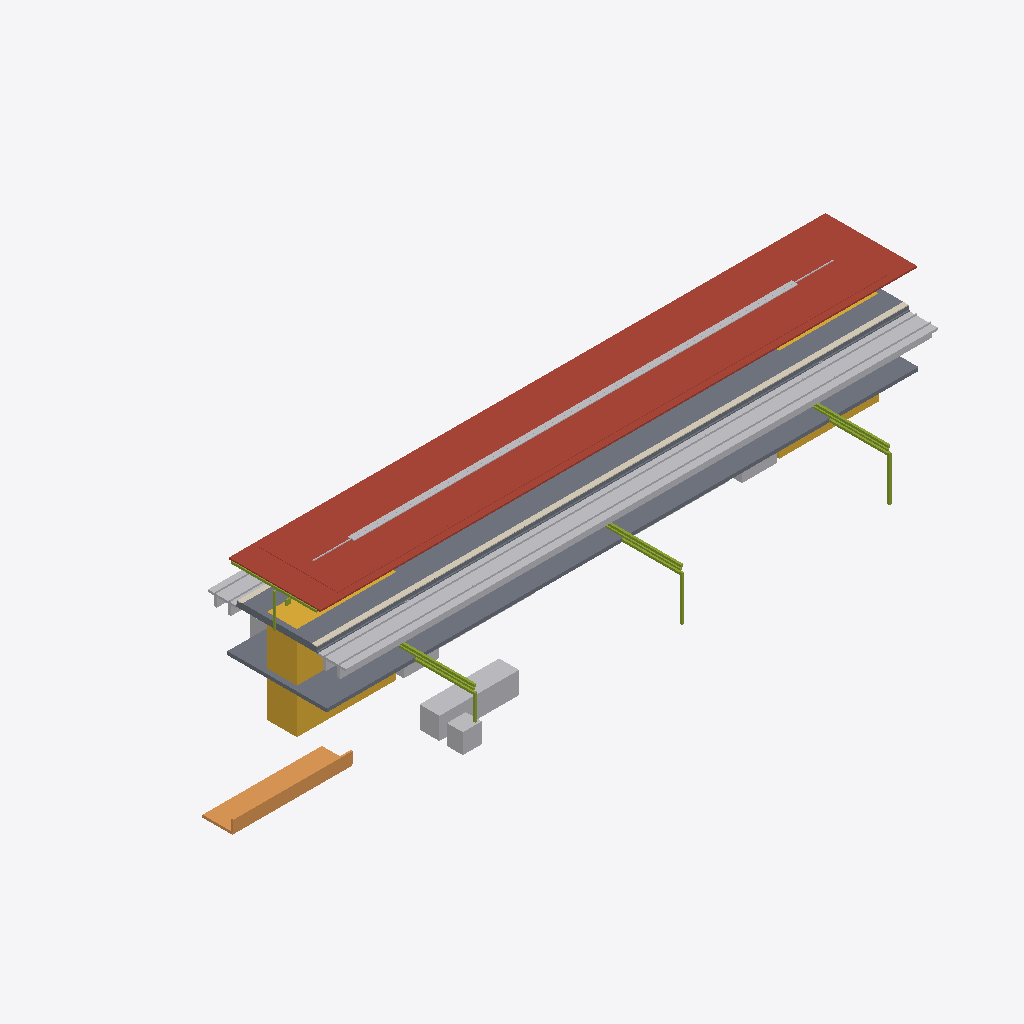
Isometric view of an IFC building model (IFC-SPF (STEP), schema IFC4X3, length unit metre), seen from the south-west, elements coloured by IFC class: 8 other elements (light grey), 4 slabs (grey), 2 roofs (red-brown), 2 members (olive), 1 stair (yellow), 1 ramp (orange), 1 covering (cream).
Extent 71.0 m × 24.4 m × 13.4 m (x, y, z). Elements (33): 4 IfcSlab, 3 IfcElectricDistributionBoard, 3 IfcTransportElement, 2 IfcBuildingElementProxy, 2 IfcCableCarrierSegment, 2 IfcCommunicationsAppliance, 2 IfcDiscreteAccessory, 2 IfcMember, 2 IfcRoof, 1 IfcAlarm, 1 IfcAudioVisualAppliance, 1 IfcCovering.

HEADER;
FILE_DESCRIPTION(('ViewDefinition [CoordinationView]'),'2;1');
FILE_NAME('station-variant-010.ifc','2026-08-30T00:00:00+00:00',('OpenSourceRail'),('OpenSourceRail'),'IfcOpenShell 0.8.5','OpenSourceRail deterministic station IFC exporte','design-reference / not for construction');
FILE_SCHEMA(('IFC4X3'));
ENDSEC;
DATA;
#1=IFCPROJECT('1rrc1slHHHSPxgtp8aZ4VY',$,'OSR variant-010 station coordination',$,$,$,$,(#14),#9);
#2=IFCSITE('0F9tfqivnIgf8tws_I8W9c',$,'variant-010 station site',$,$,#18,$,$,.ELEMENT.,$,$,$,$,$);
#3=IFCBUILDING('0QiXPzEmTKWO2lhT7932dH',$,'variant-010 station',$,$,#21,$,$,.ELEMENT.,$,$,$);
#903=IFCROOF('2VnriFlH9LygpIzIZoNP4p',$,'factory-bonded solar roof sandwich panel with MC4 leads','one 6 m × 9.2 m panel per canopy bay','OSR station product item',#922,#919,'STN-CNP-P030',$);
#1719=IFCROOF('3geHt8OJ9NJuaXISAt9mDG',$,'8.5 m × 22 m factory-bonded auxiliary solar-roof bay module','ceil(1448.0 m2 required / 187 m2 module)','OSR station product item',#1738,#1735,'STN-CNP-P050',$);
#1605=IFCTRACKELEMENT('07e5k1c$TTAfWaVrifNKQ5',$,'station track-deck and running-rail interface','one track-deck/rail interface per boarding-face track, separate from ordinary running spans','OSR station product item',#1672,#1669,'STN-CIV-P060',$);
#87=IFCSLAB('0am8lMgzXKXQtpUV7RqCmr',$,'precast reinforced-concrete elevated platform L-unit','ceil(59.5 m / 3 m) × 2 elevated boarding-face strips','OSR station product item',#106,#103,'STN-CIV-P010',$);
#2495=IFCSLAB('2TLkXSnLbMRvYCRO8ZeHMV',$,'pedestrian overbridge/concourse structural and enclosure kit','configured access-bridge count','OSR station product item',#2508,#2505,'STN-ACC-P030',$);
#2391=IFCSTAIR('1W_NhtbtbKQgQvzeRmLRgx',$,'installed staircase','equipment identities and served levels from shared layout','OSR station product item',#2410,#2407,'STN-ACC-P050',$);
#1569=IFCRAMP('1A0In$NGPQMgWOVM6eVL4b',$,'direct/protected pedestrian approach, kerb, ramp, and boundary kit','elevated-island-concourse','OSR station product item',#1588,#1585,'STN-ACC-P010',$);
#213=IFCCOVERING('2oV5foncDH085M8OmnO8h5',$,'platform coping, tactile strip, warning line, and edge-marker kit','full boarding edge length','OSR station product item',#244,#241,'STN-PLT-P010',$);
#1293=IFCTRANSPORTELEMENT('2aTLs4ukTU_hEti$Ue2x0m',$,'fare gate, accessible gate, and validator equipment kit','RFC 0010 gate lanes; halt uses two open-platform validators','OSR station product item',#1342,#1339,'STN-PAX-P040',$);
#1755=IFCMEMBER('102X0i_ObRV8z3slo2gNp4',$,'22 m S355 transverse Warren-truss frame with two HSS 200 columns','N + 1 shared transverse frames for N adjacent auxiliary roof modules','OSR station product item',#1996,#1993,'STN-CNP-P060',$);
#2145=IFCDISTRIBUTIONELEMENT('0QUkq1SQ9S5RtONLIH7Hw_',$,'auxiliary-canopy gutter, downpipe, lightning, maintenance-access, and edge-protection kit','one coordinated drainage, lightning, and safe-access kit per roof bay','OSR station product item',#2170,#2167,'STN-CNP-P090');
#123=IFCSLAB('0xbJTHoLbIAvduA1vEpp9N',$,'platform sub-base, levelling pad, grout, and closure-pour kit','one placement and closure kit per configured platform','OSR station product item',#136,#133,'STN-CIV-P020',$);
#1359=IFCBUILDINGELEMENTPROXY('2DBjVnrOPHEvA1$MdE117H',$,'ticket-vending machine equipment kit','RFC 0010 TVM count; zero at halt','OSR station product item',#1390,#1387,'STN-PAX-P050',$);
#2319=IFCTRANSPORTELEMENT('0kfSNFF$bJFvXLOBKGbTlJ',$,'installed passenger lift','lift identities and served levels from shared layout','OSR station product item',#2338,#2335,'STN-ACC-P020',$);
#939=IFCCABLECARRIERSEGMENT('0zFb30REDPSAvGMQpsyyZ$',$,'platform-canopy PV string, combiner, isolation, bonding, and downlink kit','one controlled DC string and isolation package per platform canopy','OSR station product item',#958,#955,'STN-CNP-P040',$);
#261=IFCMEMBER('2XfIe1MKHJZeytftg6K1A3',$,'6 m galvanised HEA portal-frame steel kit','canopy bay count × configured platform count','OSR station product item',#466,#463,'STN-CNP-P010',$);
#975=IFCELECTRICDISTRIBUTIONBOARD('2VrjtiEujUmRkB3$FytQij',$,'weatherproof services cabinet, plinth, cooling, and maintenance-light kit','one coordinated services cabinet per station','OSR station product item',#1006,#1003,'STN-MEP-P010',$);
#1689=IFCSLAB('1KXLsiU5vMSf7PLic$DpWW',$,'island centre deck infill between edge L-unit strips','island width minus two 3 m edge strips, times platform length and count','OSR station product item',#1702,#1699,'STN-CIV-P050',$);
#2355=IFCTRANSPORTELEMENT('1se3XddLvUv9y$g$pw2cVg',$,'installed escalator','equipment identities and served levels from shared layout','OSR station product item',#2374,#2371,'STN-ACC-P040',$);
ENDSEC;
